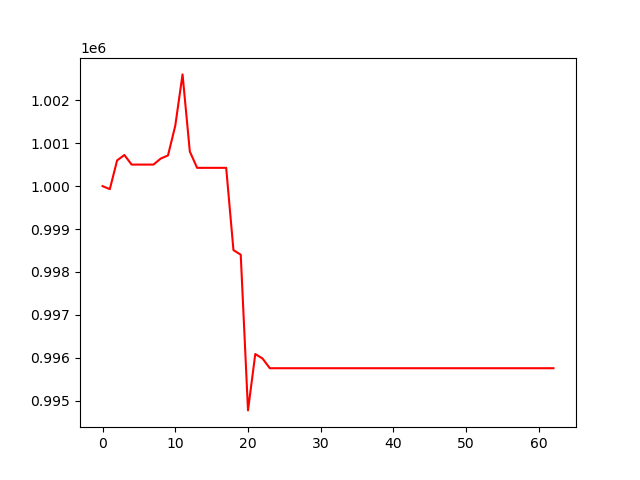

The data file committed next to this chart (first rows):
, 0
0, 1000000
1, 999929
2, 1000598
3, 1000726
4, 1000502
5, 1000502
6, 1000502
7, 1000502
8, 1000642
9, 1000715
10, 1001408
11, 1002603
12, 1000807
13, 1000426
14, 1000426
15, 1000426
16, 1000426
17, 1000426
18, 998509
19, 998402
20, 994775
21, 996088
22, 995984
23, 995758
24, 995758
25, 995758
26, 995758
27, 995758
28, 995758
29, 995758
30, 995758
31, 995758
32, 995758
33, 995758
34, 995758
35, 995758
36, 995758
37, 995758
38, 995758
39, 995758
40, 995758
41, 995758
42, 995758
43, 995758
44, 995758
45, 995758
46, 995758
47, 995758
48, 995758
49, 995758
50, 995758
51, 995758
52, 995758
53, 995758
54, 995758
55, 995758
56, 995758
57, 995758
58, 995758
59, 995758
... 3 more rows
